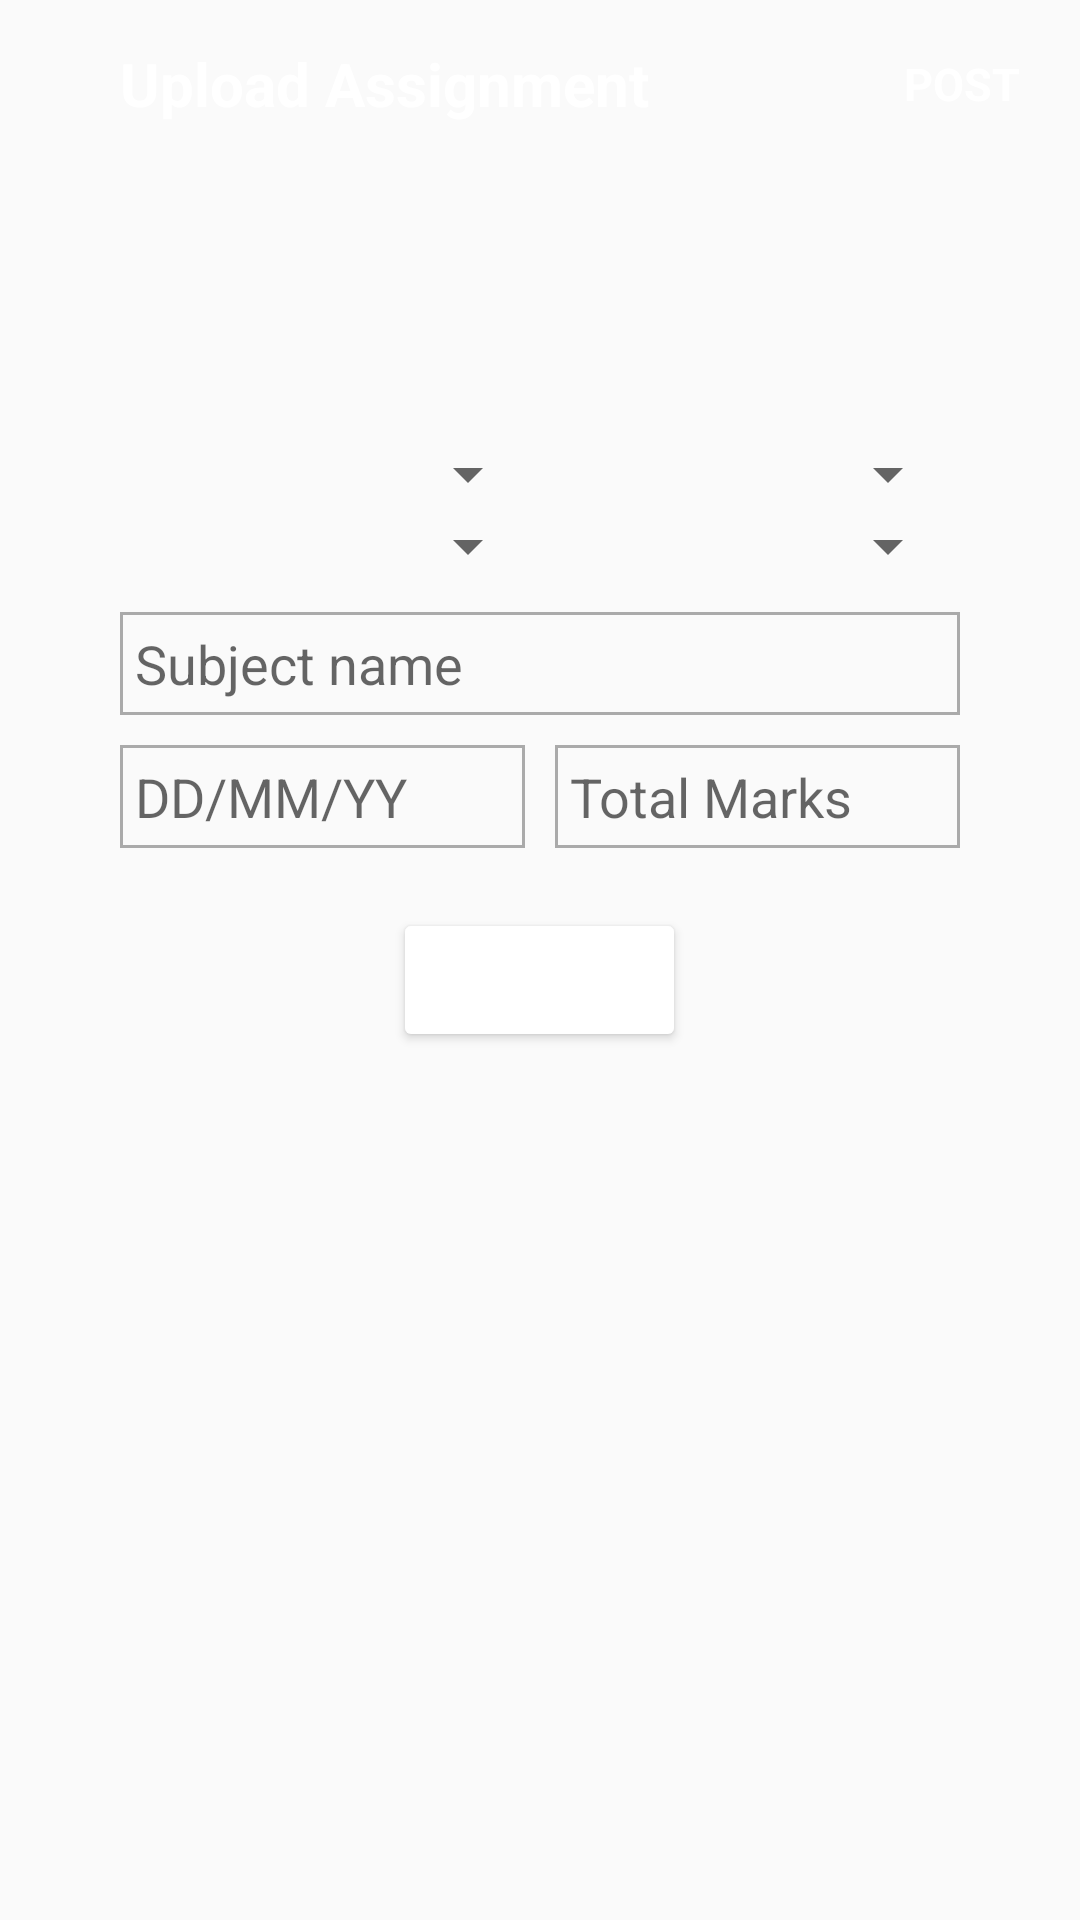

Here is an Android app screen rendered from its layout file. Give the layout XML and the strings, colors and styles it references.
<!-- AndroidManifest.xml: application theme AppTheme -->
<!-- res/layout/activity_uploadassignment.xml -->
<?xml version="1.0" encoding="utf-8"?>
<androidx.core.widget.NestedScrollView xmlns:android="http://schemas.android.com/apk/res/android"
    xmlns:app="http://schemas.android.com/apk/res-auto"
    xmlns:tools="http://schemas.android.com/tools"
    android:layout_width="match_parent"
    android:layout_height="match_parent"
    tools:context=".uploadassignment">
    <RelativeLayout
        android:layout_width="match_parent"
        android:layout_height="match_parent">
        <androidx.appcompat.widget.Toolbar
            android:layout_width="match_parent"
            android:layout_height="?attr/actionBarSize"
            android:layout_gravity="top"
            android:id="@+id/toolbar"
            android:background="@color/blue">
            <ImageButton
                android:layout_width="wrap_content"
                android:layout_height="wrap_content"
                android:src="@drawable/ic_arrow_back_black_24dp"
                android:background="@null"
                android:layout_margin="20dp"
                android:tint="@android:color/white"
                android:id="@+id/back"
                />
            <TextView
                android:layout_width="wrap_content"
                android:layout_height="wrap_content"
                android:text="Upload Assignment"
                android:textSize="20sp"
                android:textStyle="bold"
                android:textColor="@android:color/white"
                android:gravity="center"/>
            <TextView
                android:layout_width="match_parent"
                android:layout_height="wrap_content"
                android:text="POST"
                android:textSize="15sp"
                android:textStyle="bold"
                android:id="@+id/post"
                android:textColor="@android:color/white"
                android:gravity="right"
                android:layout_marginRight="20dp"/>

        </androidx.appcompat.widget.Toolbar>
        <LinearLayout
            android:layout_width="match_parent"
            android:layout_height="wrap_content"
            android:orientation="vertical"
            android:layout_marginTop="50dp"
             android:layout_below="@+id/toolbar"
            android:padding="40dp">

            <LinearLayout
          android:layout_width="match_parent"
          android:layout_height="wrap_content"
          android:weightSum="10"
          android:orientation="horizontal">
          <androidx.appcompat.widget.AppCompatSpinner
              android:layout_width="match_parent"
              android:layout_height="wrap_content"
              android:spinnerMode="dropdown"
              android:id="@+id/department"
              android:layout_weight="5"
              />
          <androidx.appcompat.widget.AppCompatSpinner
              android:layout_width="match_parent"
              android:layout_height="wrap_content"
              android:spinnerMode="dropdown"
              android:id="@+id/course"
              android:layout_weight="5"
              />  </LinearLayout>
            <LinearLayout
                android:layout_width="match_parent"
                android:layout_height="wrap_content"
                android:weightSum="10"
                android:orientation="horizontal">
          <androidx.appcompat.widget.AppCompatSpinner
              android:layout_width="match_parent"
              android:layout_height="wrap_content"
              android:spinnerMode="dropdown"
              android:id="@+id/semester"
              android:layout_weight="5"
              />
          <androidx.appcompat.widget.AppCompatSpinner
              android:layout_width="match_parent"
              android:layout_height="wrap_content"
              android:spinnerMode="dropdown"
              android:id="@+id/assignmentno"
              android:layout_weight="5"
              />
      </LinearLayout>
            <EditText
                android:layout_width="match_parent"
                android:layout_height="wrap_content"
                android:layout_marginTop="10dp"
                android:hint="Subject name"
                android:id="@+id/subject"
                android:background="@drawable/fieldborder"
                android:padding="5dp"/>
            <LinearLayout
                android:layout_width="match_parent"
                android:layout_height="wrap_content"
                android:orientation="horizontal"
                android:layout_marginTop="10dp"
                android:weightSum="10">
                <EditText
                    android:layout_width="match_parent"
                    android:layout_height="wrap_content"
                    android:hint="DD/MM/YY"
                    android:inputType="date"
                    android:id="@+id/date"
                    android:background="@drawable/fieldborder"
                    android:padding="5dp"
                    android:layout_marginRight="5dp"
                    android:layout_weight="5"/>
                <EditText
                    android:layout_width="match_parent"
                    android:layout_height="wrap_content"
                    android:hint="Total Marks"
                    android:layout_marginLeft="5dp"
                    android:inputType="number"
                    android:id="@+id/totalmarks"
                    android:background="@drawable/fieldborder"
                    android:padding="5dp"
                    android:layout_weight="5"/>
            </LinearLayout>
            <Button
                android:layout_width="wrap_content"
                android:layout_height="wrap_content"
                android:text="Choose File"
                android:layout_gravity="center"
                android:id="@+id/choosefile"
                android:textAllCaps="false"
                android:backgroundTint="@color/blue"
                android:textColor="@android:color/white"
                android:layout_marginTop="20dp"/>
      </LinearLayout>

    </RelativeLayout>

</androidx.core.widget.NestedScrollView>
<!-- resources referenced by this layout -->
<resources>
  <!-- drawable fieldborder (drawable) -->
  <?xml version="1.0" encoding="utf-8"?>
  <selector xmlns:android="http://schemas.android.com/apk/res/android">
  <item android:state_focused="false">
      <shape android:shape="rectangle">
          <stroke android:width="1dp"
              android:color="@android:color/darker_gray"/>
      </shape>
  </item>
      <item android:state_focused="true">
      <shape android:shape="rectangle">
          <stroke android:width="1dp"
              android:color="@color/blue"/>
      </shape>
  </item>
  </selector>
  <style name="AppTheme" parent="Theme.AppCompat.Light.NoActionBar">
          
          <item name="colorPrimary">@android:color/darker_gray</item>
          <item name="colorPrimaryDark">@android:color/darker_gray</item>
          <item name="colorAccent">@color/blue</item>
  
      </style>
</resources>
